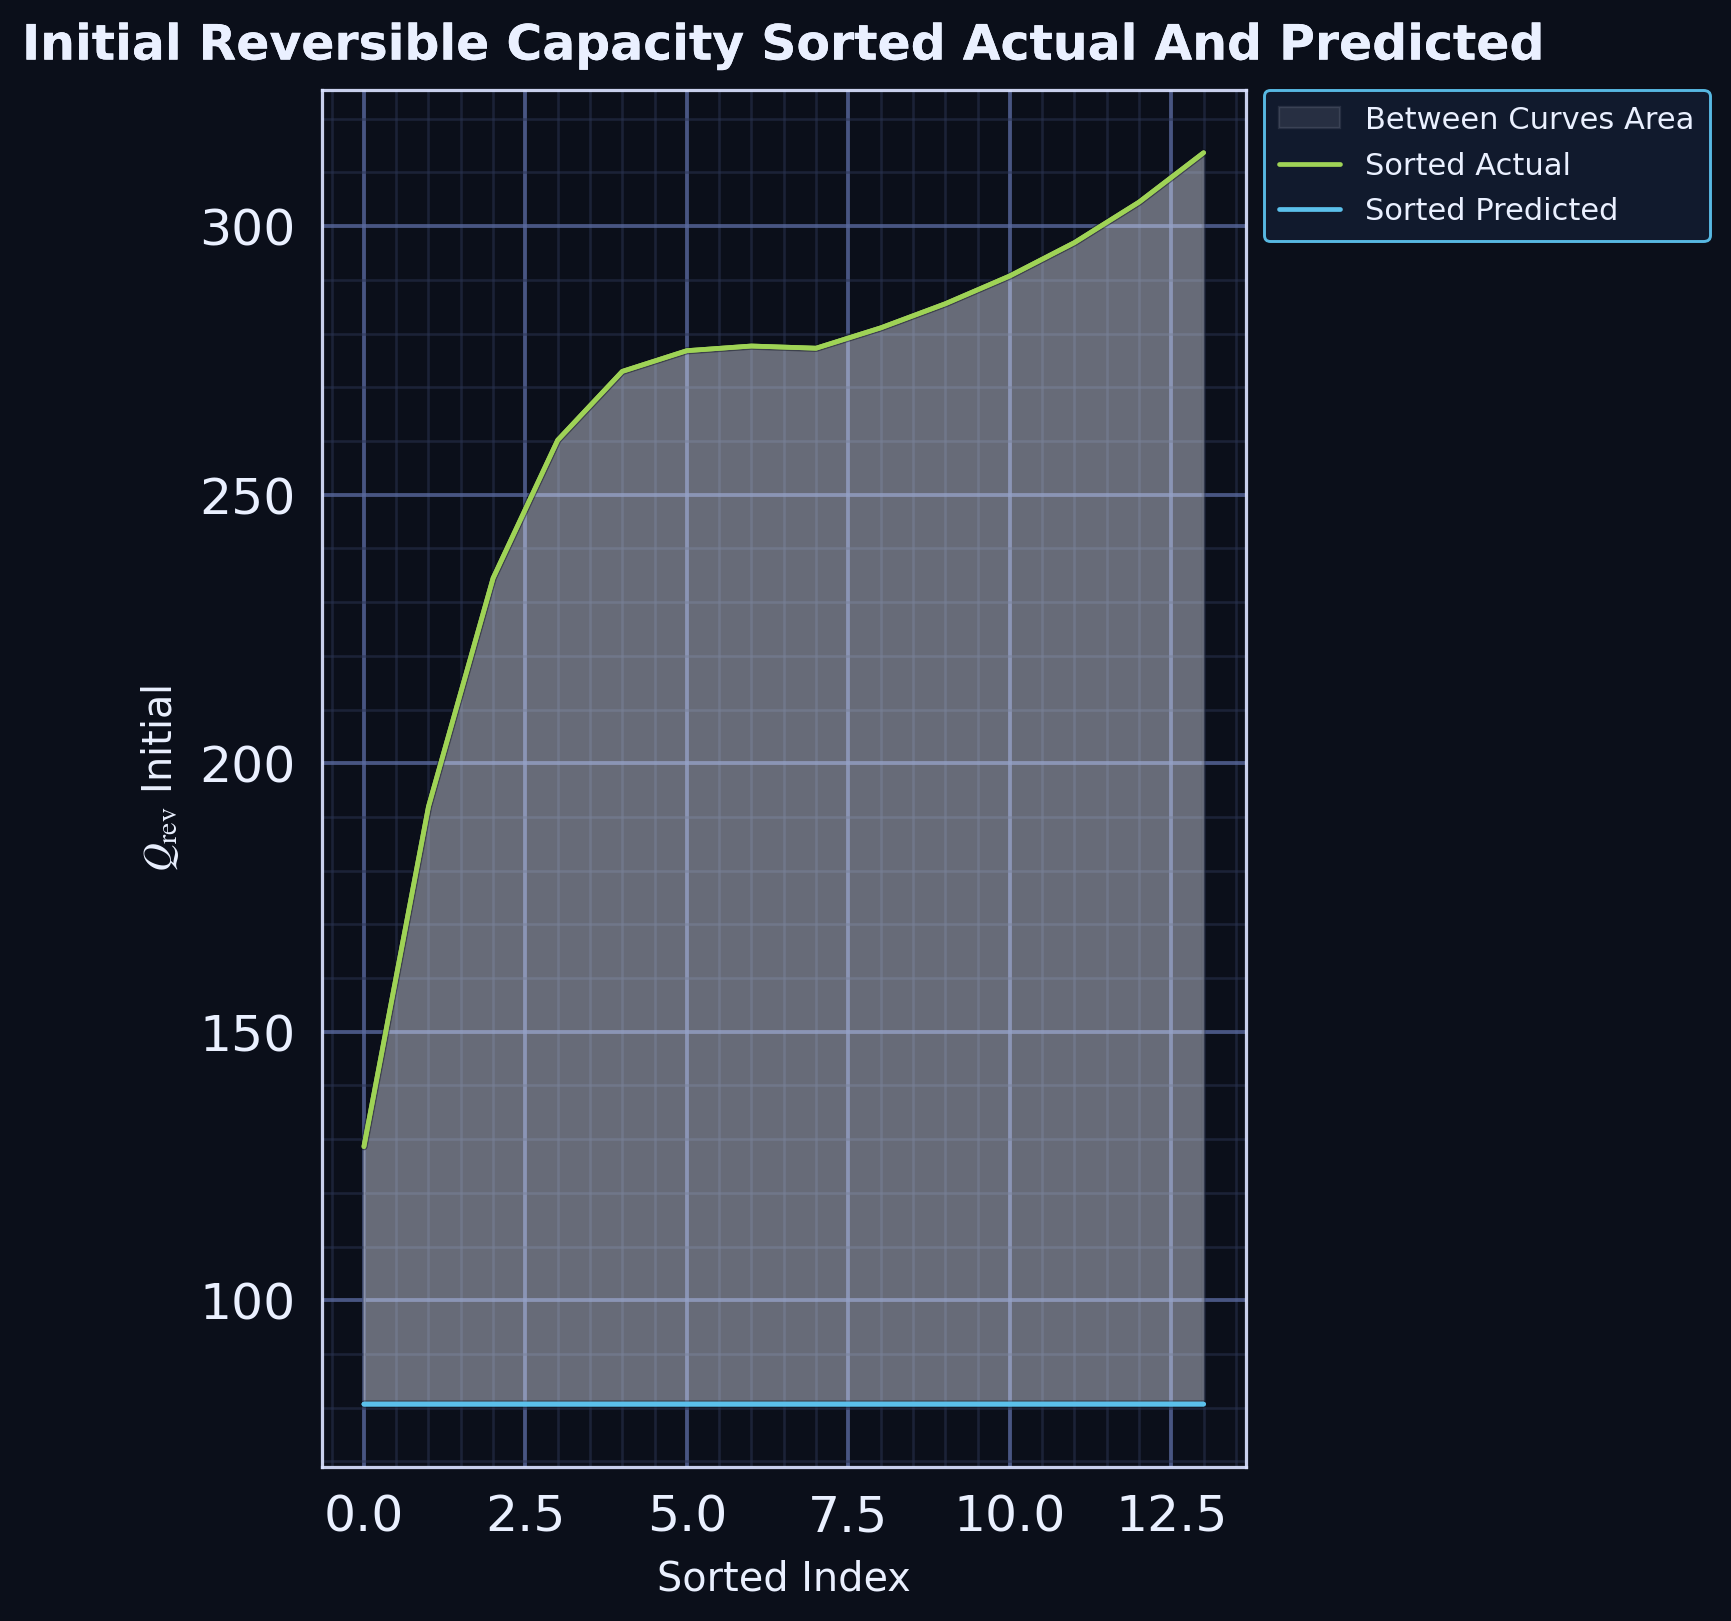

Data behind this chart, as committed beside it:
series, sorted_index, sorted_actual, sorted_predicted, smoothed_actual, smoothed_predicted, between_curves_lo, between_curves_hi
sorted_curves, 0.0, 123.4, 80.67, 128.6, 80.67, 80.67, 128.6
sorted_curves, 1.0, 187.8, 80.67, 191.9, 80.67, 80.67, 191.9
sorted_curves, 2.0, 258.0, 80.67, 234.5, 80.67, 80.67, 234.5
sorted_curves, 3.0, 260.0, 80.67, 260.2, 80.67, 80.67, 260.2
sorted_curves, 4.0, 260.9, 80.67, 273, 80.67, 80.67, 273
sorted_curves, 5.0, 269.0, 80.67, 276.8, 80.67, 80.67, 276.8
sorted_curves, 6.0, 270.0, 80.67, 277.7, 80.67, 80.67, 277.7
sorted_curves, 7.0, 277.0, 80.67, 277.3, 80.67, 80.67, 277.3
sorted_curves, 8.0, 285.0, 80.67, 281.1, 80.67, 80.67, 281.1
sorted_curves, 9.0, 286.0, 80.67, 285.6, 80.67, 80.67, 285.6
sorted_curves, 10.0, 293.0, 80.67, 290.7, 80.67, 80.67, 290.7
sorted_curves, 11.0, 296.0, 80.67, 296.9, 80.67, 80.67, 296.9
sorted_curves, 12.0, 297.3, 80.67, 304.5, 80.67, 80.67, 304.5
sorted_curves, 13.0, 318.1, 80.67, 313.7, 80.67, 80.67, 313.7
